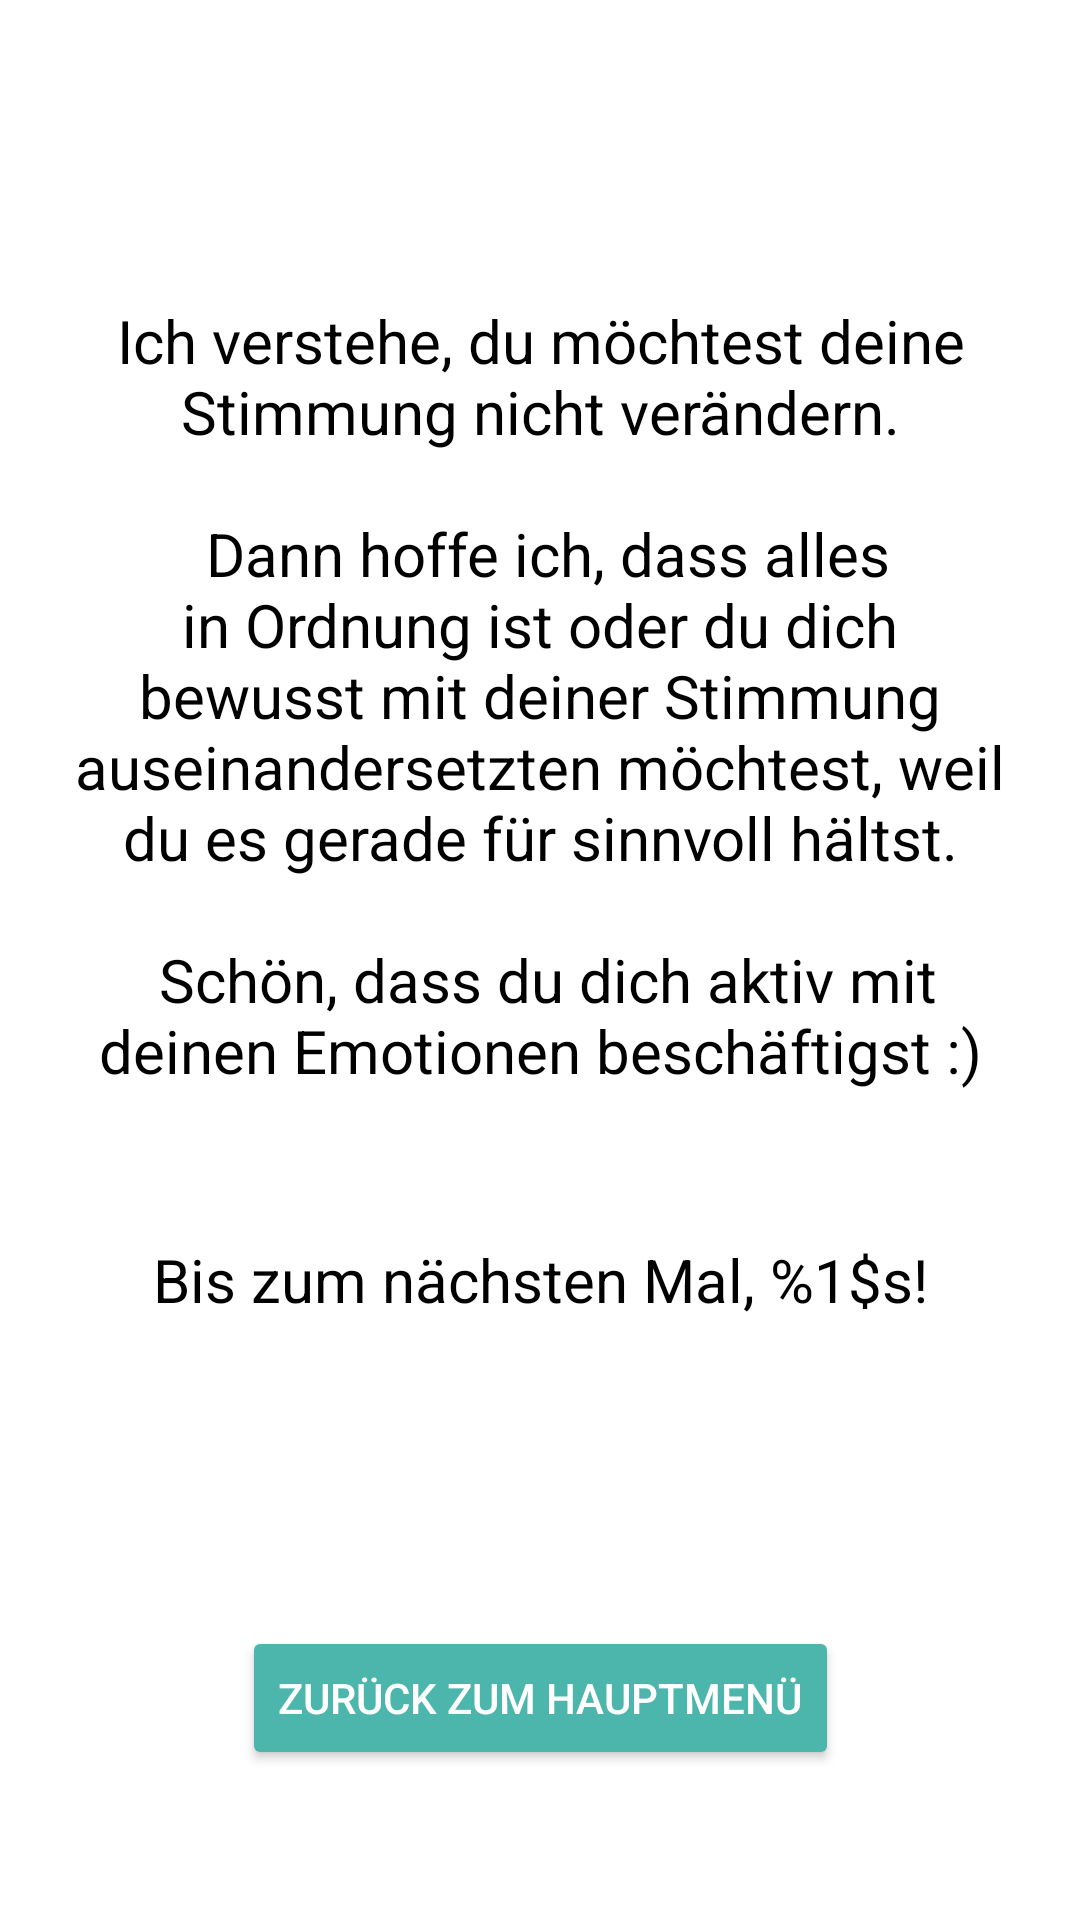

Write the Android layout XML for this screen, with the resource values it uses.
<!-- AndroidManifest.xml: application theme AppTheme -->
<!-- res/layout/early_end.xml -->
<?xml version="1.0" encoding="utf-8"?>
<androidx.constraintlayout.widget.ConstraintLayout xmlns:android="http://schemas.android.com/apk/res/android"
    xmlns:app="http://schemas.android.com/apk/res-auto"
    xmlns:tools="http://schemas.android.com/tools"
    android:layout_width="match_parent"
    android:layout_height="match_parent">

    <TextView
        android:id="@+id/lblEarlyEndDescription"
        android:layout_width="wrap_content"
        android:layout_height="wrap_content"
        android:layout_marginStart="@dimen/distance_text_side"
        android:layout_marginTop="100dp"
        android:layout_marginEnd="@dimen/distance_text_side"
        android:text="@string/early_end_description"
        app:layout_constraintEnd_toEndOf="parent"
        app:layout_constraintStart_toStartOf="parent"
        app:layout_constraintTop_toTopOf="parent" />

    <TextView
        android:id="@+id/lblGoodbye"
        android:layout_width="wrap_content"
        android:layout_height="wrap_content"
        android:text="@string/goodbye"
        app:layout_constraintBottom_toTopOf="@+id/btnBackToMain"
        app:layout_constraintEnd_toEndOf="parent"
        app:layout_constraintStart_toStartOf="parent"
        app:layout_constraintTop_toBottomOf="@+id/lblEarlyEndDescription"
        app:layout_constraintVertical_bias="0.326" />

    <Button
        android:id="@+id/btnBackToMain"
        android:layout_width="wrap_content"
        android:layout_height="wrap_content"
        android:layout_marginBottom="@dimen/distance_text_top"
        android:text="@string/back_to_main"
        app:layout_constraintBottom_toBottomOf="parent"
        app:layout_constraintEnd_toEndOf="parent"
        app:layout_constraintStart_toStartOf="parent" />

</androidx.constraintlayout.widget.ConstraintLayout>
<!-- resources referenced by this layout -->
<resources>
  <dimen name="distance_text_side">50dp</dimen>
  <dimen name="distance_text_top">50dp</dimen>
  <string name="back_to_main">Zurück zum Hauptmenü</string>
  <string name="early_end_description">Ich verstehe, du möchtest deine Stimmung nicht verändern.\n \n
          Dann hoffe ich, dass alles in Ordnung ist oder du dich bewusst mit deiner Stimmung auseinandersetzten möchtest, weil du es gerade für sinnvoll hältst.\n\n
          Schön, dass du dich aktiv mit deinen Emotionen beschäftigst :)
      </string>
  <string name="goodbye">Bis zum nächsten Mal, %1$s!</string>
  <style name="AppTheme" parent="Theme.AppCompat.Light.DarkActionBar">
          
          <item name="colorPrimary">@color/colorPrimary</item>
          <item name="colorPrimaryDark">@color/colorPrimaryDark</item>
          <item name="colorAccent">@color/colorAccent</item>
          <item name="android:windowBackground">@color/colorBackground</item>
  
          
          <item name="editTextStyle">@style/EditTextStyleDefault</item>
  
          
          <item name="android:textViewStyle">@style/TextViewStyleDefault</item>
  
          
          <item name="buttonStyle">@style/Widget.AppCompat.Button.Colored</item>
  
      </style>
  <color name="colorPrimary">#6200EE</color>
  <color name="colorPrimaryDark">#3700B3</color>
  <color name="colorAccent">#03DAC5</color>
  <color name="colorBackground">#ffffff</color>
  <style name="EditTextStyleDefault" parent="android:Widget.EditText">
          <item name="android:background">@drawable/edit_box</item>
          <item name="android:textColor">@color/text</item>
          <item name="android:textColorHint">@color/hint</item>
          <item name="android:textSize">20sp</item>
          <item name="android:paddingLeft">10sp</item>
          <item name="android:paddingRight">10sp</item>
      </style>
  <style name="TextViewStyleDefault" parent="android:Widget.TextView">
          <item name="android:textColor">@color/text</item>
          <item name="android:textAlignment">center</item>
          <item name="android:paddingLeft">20sp</item>
          <item name="android:paddingRight">20sp</item>
          <item name="android:textSize">20sp</item>
      </style>
  <!-- drawable edit_box (drawable) -->
  <?xml version="1.0" encoding="utf-8"?>
  <shape xmlns:android="http://schemas.android.com/apk/res/android">
      <solid android:color="@color/button"/>
      <stroke
          android:width="1dp"
          android:color="@color/text"/>
      <corners
          android:radius="10dp"/>
  </shape>
  <color name="text">#000000</color>
  <color name="hint">#bebebe</color>
  <color name="button">#ffffff</color>
</resources>
